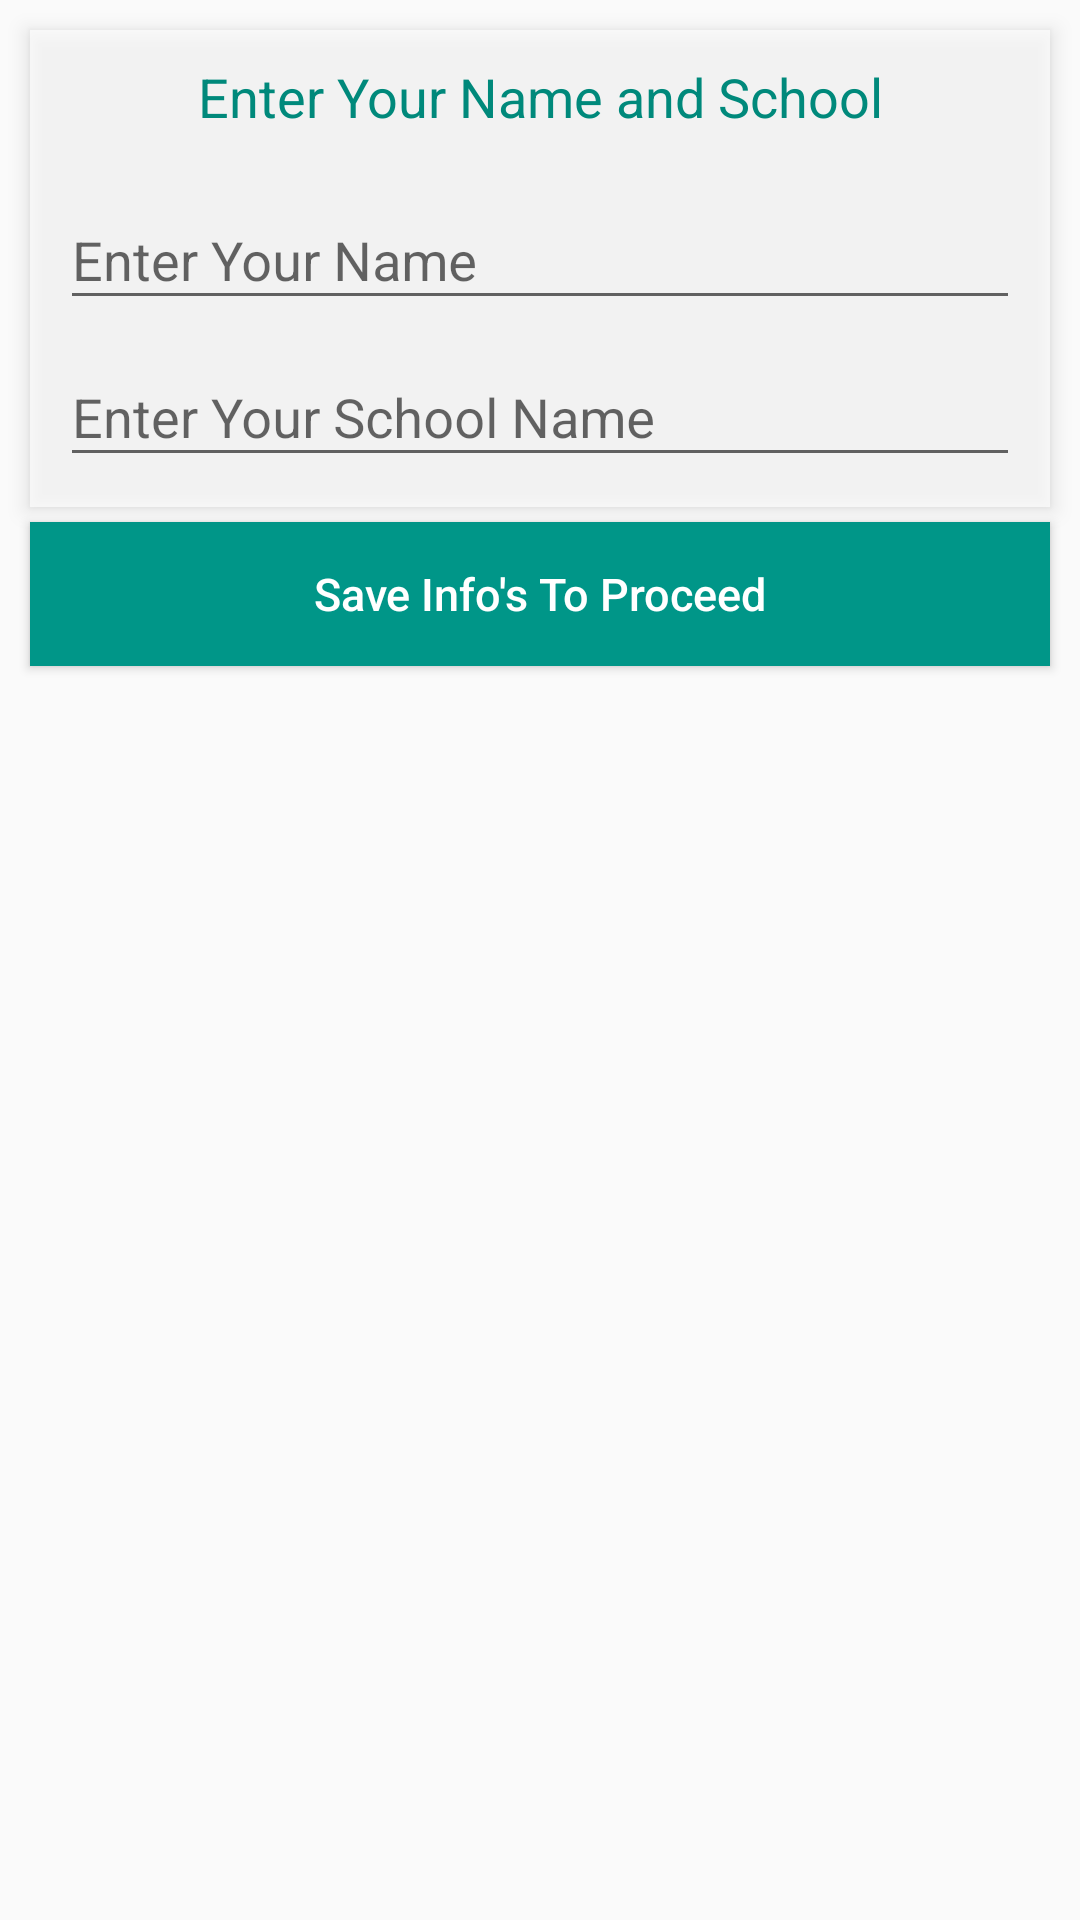

The Android layout XML behind this screen, and the referenced resources:
<!-- AndroidManifest.xml: application theme AppTheme -->
<!-- res/layout/custom_institution_layout.xml -->
<?xml version="1.0" encoding="utf-8"?>
<LinearLayout xmlns:android="http://schemas.android.com/apk/res/android"
    android:orientation="vertical" android:layout_width="match_parent"
    android:layout_height="match_parent">


    <RelativeLayout
        android:layout_width="fill_parent"
        android:layout_height="wrap_content"
        android:layout_marginBottom="5dp"
        android:layout_marginLeft="10dp"
        android:layout_marginRight="10dp"
        android:layout_marginTop="10dp"
        android:background="#b1ffffff"
        android:elevation="4dp"
        android:orientation="vertical"
        android:padding="10dp">


        <LinearLayout
            android:id="@+id/layTest"
            android:layout_width="match_parent"
            android:layout_height="wrap_content">

            <TextView
                android:gravity="center"
                android:textColor="#00897B"
                android:textSize="18sp"
                android:text="Enter Your Name and School"
                android:layout_width="match_parent"
                android:layout_height="wrap_content" />
        </LinearLayout>



        <LinearLayout
            android:layout_marginTop="10dp"
            android:layout_below="@id/layTest"
            android:layout_width="fill_parent"
            android:layout_height="wrap_content"
            android:orientation="vertical">



            
            <android.support.design.widget.TextInputLayout
                android:layout_width="match_parent"
                android:layout_height="wrap_content">

                <EditText
                    android:id="@+id/input_Name"
                    android:layout_width="match_parent"
                    android:layout_height="wrap_content"
                    android:layout_marginTop="16dp"
                    android:hint="Enter Your Name"
                    android:inputType="textCapWords" />
            </android.support.design.widget.TextInputLayout>

            <android.support.design.widget.TextInputLayout
                android:layout_width="match_parent"
                android:layout_height="wrap_content">

                <EditText
                    android:id="@+id/input_VersityName"
                    android:layout_width="match_parent"
                    android:layout_height="wrap_content"
                    android:layout_marginTop="16dp"
                    android:hint="Enter Your School Name"
                    android:inputType="textCapWords" />
            </android.support.design.widget.TextInputLayout>


        </LinearLayout>

    </RelativeLayout>


    <Button
        android:id="@+id/btn_save"
        android:layout_width="fill_parent"
        android:layout_height="wrap_content"
        android:layout_marginLeft="10dp"
        android:layout_marginRight="10dp"
        android:layout_marginBottom="10dp"
        android:background="#009688"
        android:foreground="?android:attr/selectableItemBackground"
        android:text="Save Info's To Proceed"
        android:textAllCaps="false"
        android:textColor="#ffffff"
        android:textSize="15dp" />





</LinearLayout>
<!-- resources referenced by this layout -->
<resources>
  <style name="AppTheme" parent="Theme.AppCompat.Light.DarkActionBar">
          
          <item name="colorPrimary">@color/colorPrimary</item>
          <item name="colorPrimaryDark">@color/colorPrimaryDark</item>
          <item name="colorAccent">@color/colorAccent</item>
      </style>
  <color name="colorPrimary">#3F51B5</color>
  <color name="colorPrimaryDark">#303F9F</color>
  <color name="colorAccent">#FF4081</color>
</resources>
